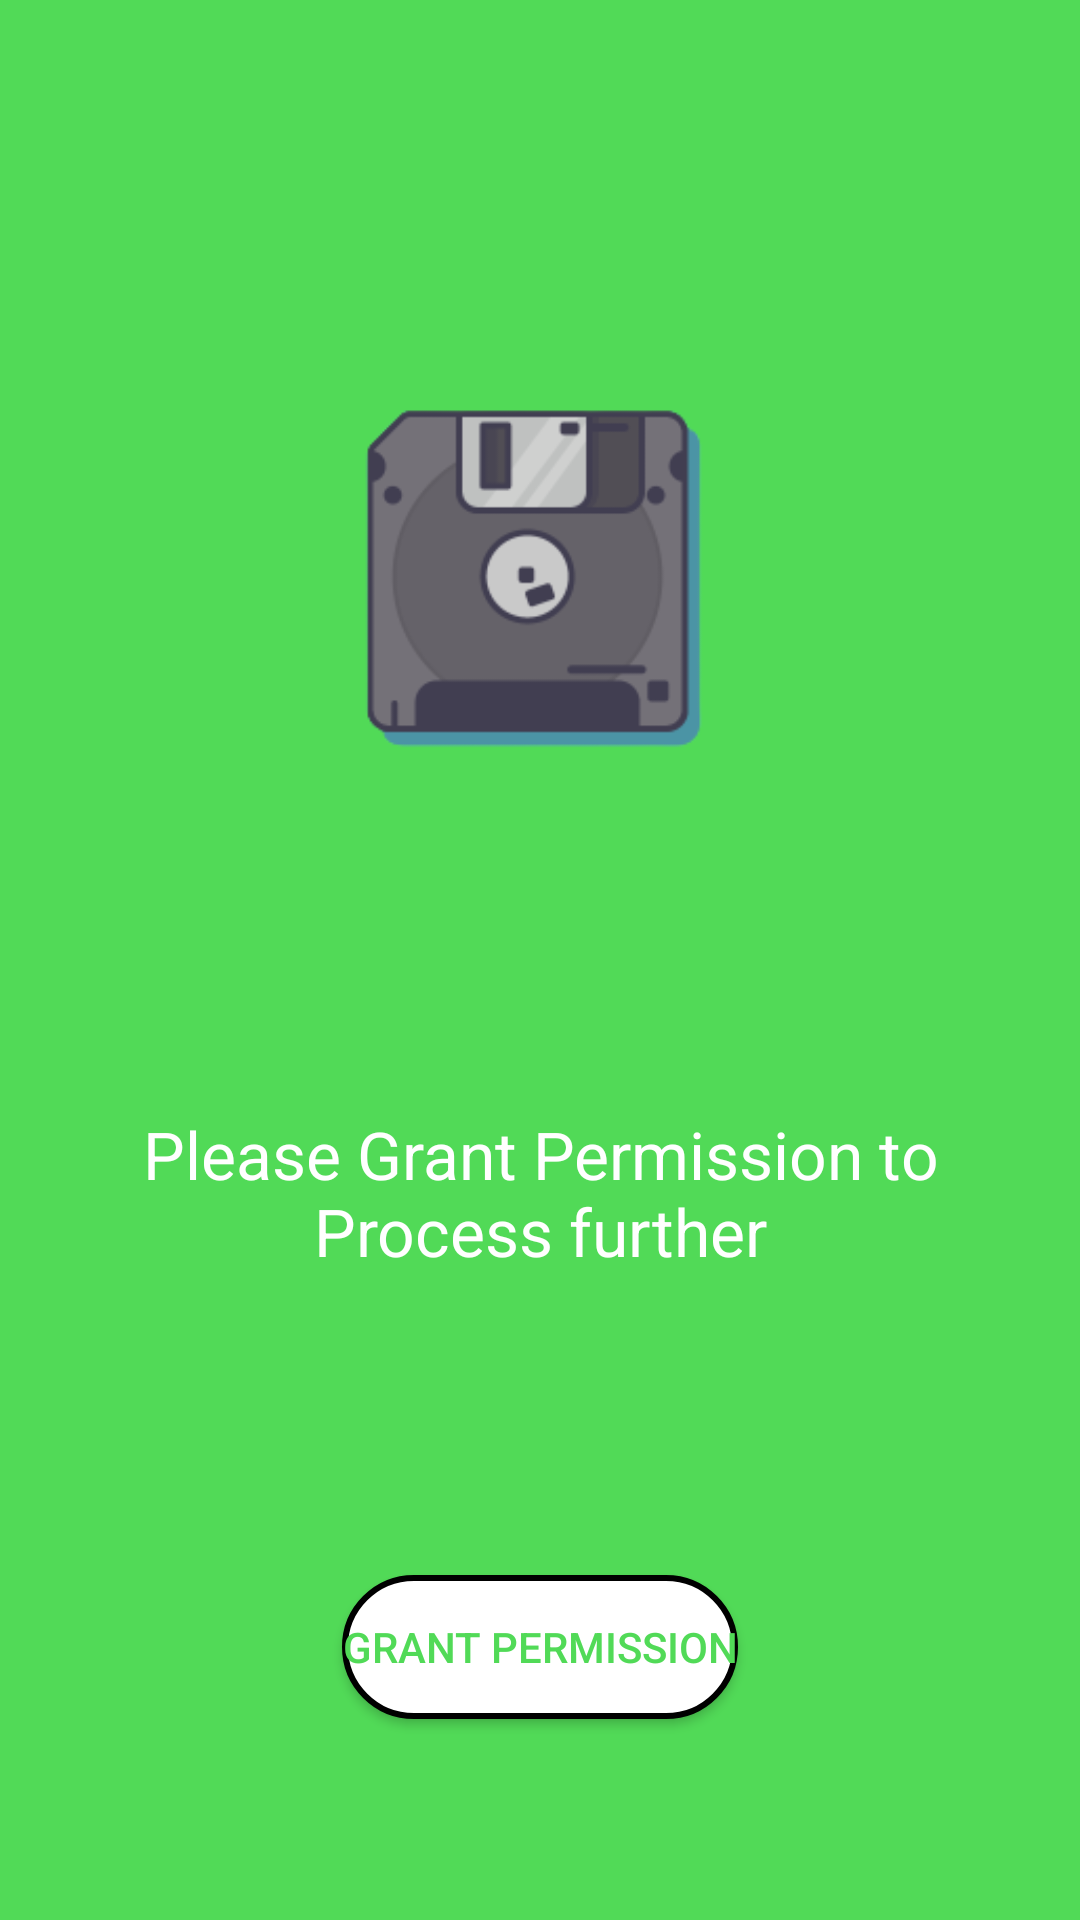

Android layout source for this screen:
<!-- AndroidManifest.xml: application theme Theme.StatusSaver -->
<!-- res/layout/activity_permission.xml -->
<?xml version="1.0" encoding="utf-8"?>
<androidx.constraintlayout.widget.ConstraintLayout xmlns:android="http://schemas.android.com/apk/res/android"
    xmlns:app="http://schemas.android.com/apk/res-auto"
    xmlns:tools="http://schemas.android.com/tools"
    android:layout_width="match_parent"
    android:layout_height="match_parent"
    android:background="@color/secondary"
    tools:context=".permissionActivity">

    <ImageView
        android:id="@+id/imageView2"
        android:layout_width="350dp"
        android:layout_height="250dp"
        android:layout_marginTop="70dp"
        android:src="@drawable/permission_img"
        android:scaleType="centerCrop"
        app:layout_constraintEnd_toEndOf="parent"
        app:layout_constraintStart_toStartOf="parent"
        app:layout_constraintTop_toTopOf="parent" />


    <TextView
        android:id="@+id/textView"
        android:layout_width="match_parent"
        android:layout_height="wrap_content"
        android:layout_marginTop="50dp"
        android:layout_marginLeft="5dp"
        android:layout_marginRight="5dp"
        android:text="Please Grant Permission to Process further"
        android:textColor="@color/white"
        android:gravity="center"
        android:textSize="22sp"
        app:layout_constraintEnd_toEndOf="parent"
        app:layout_constraintStart_toStartOf="parent"
        app:layout_constraintTop_toBottomOf="@+id/imageView2" />


    <Button
        android:id="@+id/permissionBtn"
        android:layout_width="wrap_content"
        android:layout_height="wrap_content"
        android:background="@drawable/button_bg"
        android:text="GRANT PERMISSION"
        android:textColor="@color/secondary"
        android:layout_marginTop="100dp"
        app:layout_constraintEnd_toEndOf="parent"
        app:layout_constraintStart_toStartOf="parent"
        app:layout_constraintTop_toBottomOf="@+id/textView" />


</androidx.constraintlayout.widget.ConstraintLayout>
<!-- resources referenced by this layout -->
<resources>
  <color name="secondary">#51DA57</color>
  <color name="white">#FFFFFFFF</color>
  <!-- drawable button_bg (drawable) -->
  <?xml version="1.0" encoding="utf-8"?>
  <shape xmlns:android="http://schemas.android.com/apk/res/android"
      android:shape="rectangle">
  
      <corners android:radius="500dp"/>
      <solid android:color="@color/white"/>
      <stroke android:color="@color/black"
          android:width="2dp"/>
  
  </shape>
  <!-- drawable permission_img: png bitmap (drawable, 14171 bytes) -->
  <style name="Theme.StatusSaver" parent="Theme.MaterialComponents.DayNight.NoActionBar">
          
          <item name="colorPrimary">@color/primary</item>
          <item name="colorPrimaryVariant">@color/secondary</item>
          <item name="colorOnPrimary">@color/white</item>
          
          <item name="colorSecondary">@color/teal_200</item>
          <item name="colorSecondaryVariant">@color/teal_700</item>
          <item name="colorOnSecondary">@color/black</item>
          
          <item name="android:statusBarColor">?attr/colorPrimaryVariant</item>
          
      </style>
  <color name="black">#FF000000</color>
  <color name="primary">#ffffff</color>
  <color name="teal_200">#FF03DAC5</color>
  <color name="teal_700">#FF018786</color>
</resources>
